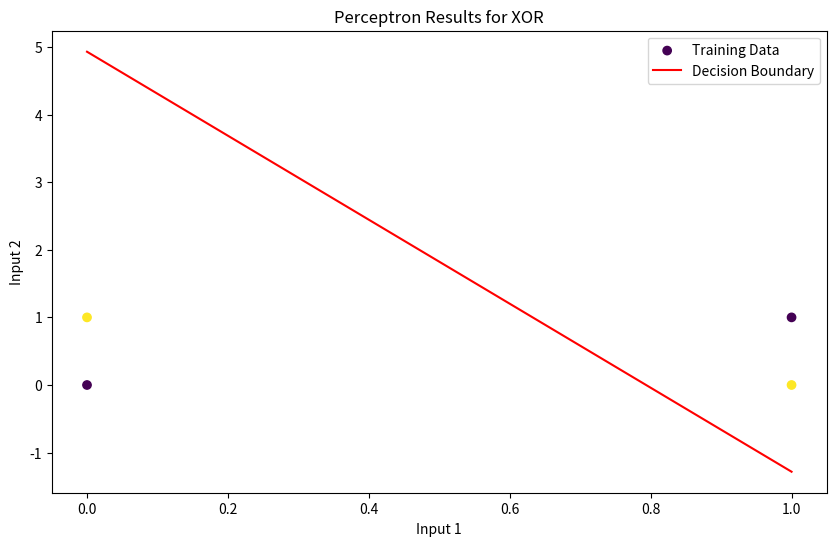

Source code (Python):
import numpy as np
import matplotlib.pyplot as plt

class Perceptron:
    def __init__(self, num_inputs, learning_rate=0.1, epochs=1000):
        self.num_inputs = num_inputs
        self.learning_rate = learning_rate
        self.epochs = epochs
        self.weights = np.random.rand(num_inputs + 1)  # +1 para o bias

    def activation(self, x):
        return 1 if x >= 0 else 0

    def predict(self, inputs):
        summation = np.dot(inputs, self.weights[1:]) + self.weights[0]
        return self.activation(summation)

    def train(self, training_inputs, labels):
        for _ in range(self.epochs):
            for inputs, label in zip(training_inputs, labels):
                prediction = self.predict(inputs)
                self.weights[1:] += self.learning_rate * (label - prediction) * inputs
                self.weights[0] += self.learning_rate * (label - prediction)

def generate_truth_table(n, func):
    table = np.array([[int(j) for j in format(i, '0' + str(n) + 'b')] for i in range(2**n)])
    if func == "XOR":
        results = np.array([sum(row) % 2 for row in table], dtype=int)
    else:
        raise ValueError("Func must be 'XOR'")
    return table, results

def plot_results(inputs, labels, perceptron, func):
    plt.figure(figsize=(10, 6))
    plt.scatter(inputs[:, 0], inputs[:, 1], c=labels, cmap='viridis', marker='o', label='Training Data')
    plt.xlabel("Input 1")
    plt.ylabel("Input 2")
    plt.title(f"Perceptron Results for {func}")
    x_values = np.array([inputs[:, 0].min(), inputs[:, 0].max()])
    y_values = (-perceptron.weights[0] - perceptron.weights[1] * x_values) / perceptron.weights[2]
    plt.plot(x_values, y_values, label='Decision Boundary', c='r')
    plt.legend()
    plt.show()

# Solicitação do número de entradas e da função booleana
n = 2
func = "XOR"

# Geração da tabela verdade e treinamento do Perceptron
inputs, labels = generate_truth_table(n, func)
perceptron = Perceptron(num_inputs=n, epochs=1000)
perceptron.train(inputs, labels)

# Plotagem dos resultados para função XOR
plot_results(inputs, labels, perceptron, func)
